Run: headless pygame with SDL's dummy video driver; simulated clock (each Clock.tick advances the game by its frame time, no real sleeping); random seed 0; keys injected as events and as key.get_pressed() state; no mouse input.
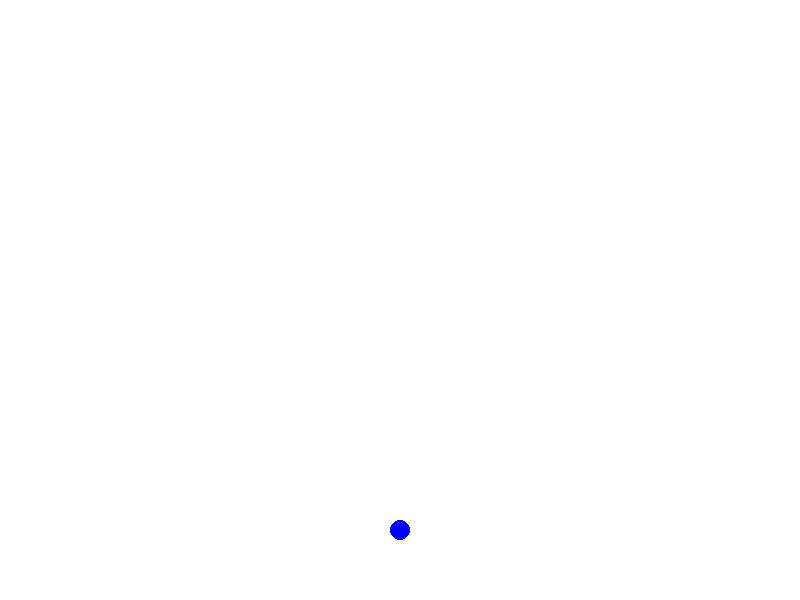
Frame 1 of 4 · flips 1–60 · no input
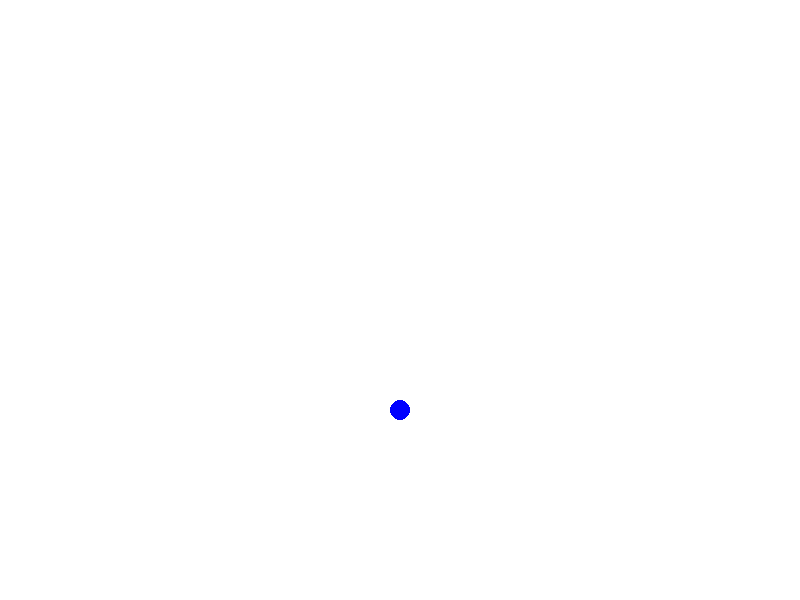
Frame 2 of 4 · flips 61–180 · tapped SPACE, RETURN · held RIGHT (→), D
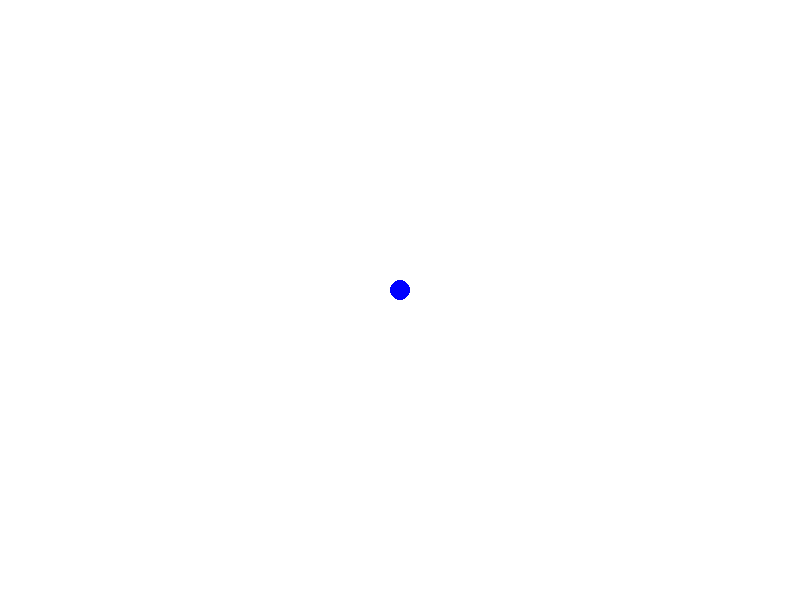
Frame 3 of 4 · flips 181–300 · held DOWN (↓), S
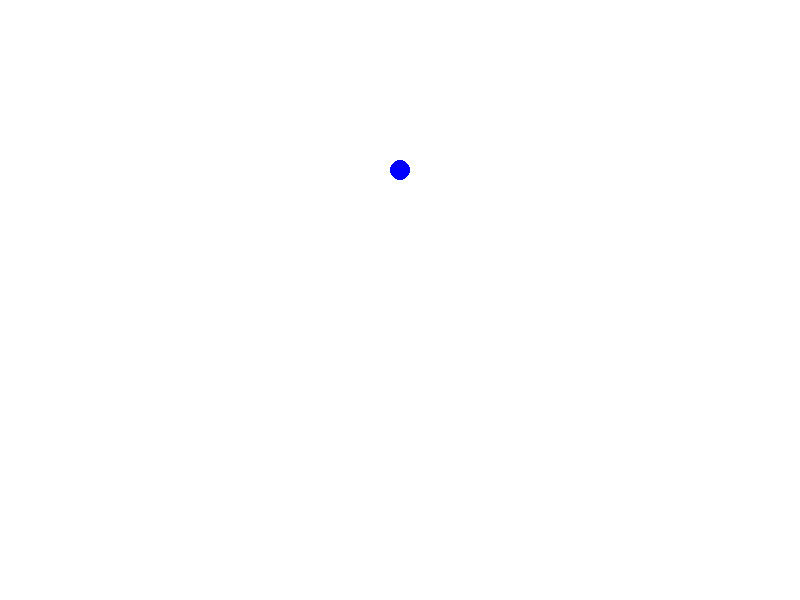
Frame 4 of 4 · flips 301–420 · held LEFT (←), A, UP (↑), W

The pygame program that drew these frames:

import pygame
import sys

# Inicializa o pygame - marca
pygame.init()

# Tamanho da janela
LARGURA = 800
ALTURA = 600

# Cria a janela
tela = pygame.display.set_mode((LARGURA, ALTURA))
pygame.display.set_caption("Hello Gráfico")

# Cor em RGB
BRANCO = (255, 255, 255)
AZUL = (0, 0, 255)
VERMELHO = (255, 0, 0)
RAIO = 10


clock = pygame.time.Clock()

#posicao que a bola esta parada
posicao = 0
# Pinta o fundo de branco
tela.fill(BRANCO)
print("Iniciando o loop principal...")

while True:
    # Tratamento de eventos (fechar janela, etc.)
    for evento in pygame.event.get():
        if evento.type == pygame.QUIT:
            pygame.quit()
            sys.exit()


    # Desenha um círculo azul no centro
    pygame.draw.circle(tela, BRANCO, (LARGURA // 2, ALTURA - RAIO - posicao), RAIO)
    
    if (posicao < ALTURA):
       posicao = posicao + 1
       print(f"posicao " ,posicao)
    
    pygame.draw.circle(tela, AZUL, (LARGURA // 2, ALTURA - RAIO - posicao), RAIO)

    # Desenha uma linha vermelha
    # pygame.draw.line(tela, VERMELHO, (100, 100), (700, 500), 5)

    # Atualiza a tela
    pygame.display.flip()

    # Limita o loop a 60 FPS
    clock.tick(60)
